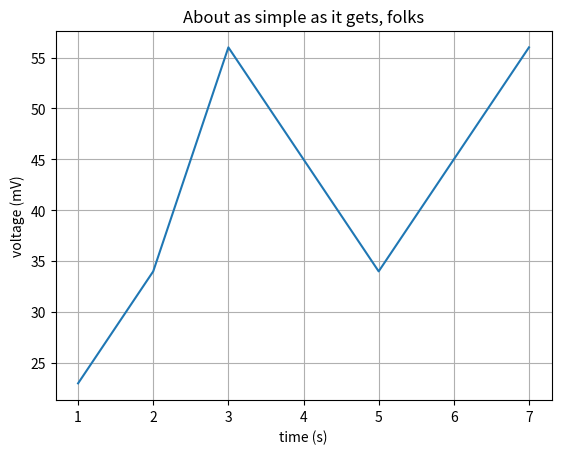

The matplotlib source for this figure:

import matplotlib.pyplot as plt
import numpy as np

#t = np.arange(0.0, 2.0, 0.01)
#s = 1 + np.sin(2*np.pi*t)


t = [1,2,3,5,7]
s = [23,34,56,34,56]
plt.plot(t, s)

plt.xlabel('time (s)')
plt.ylabel('voltage (mV)')
plt.title('About as simple as it gets, folks')
plt.grid(True)
plt.show()
